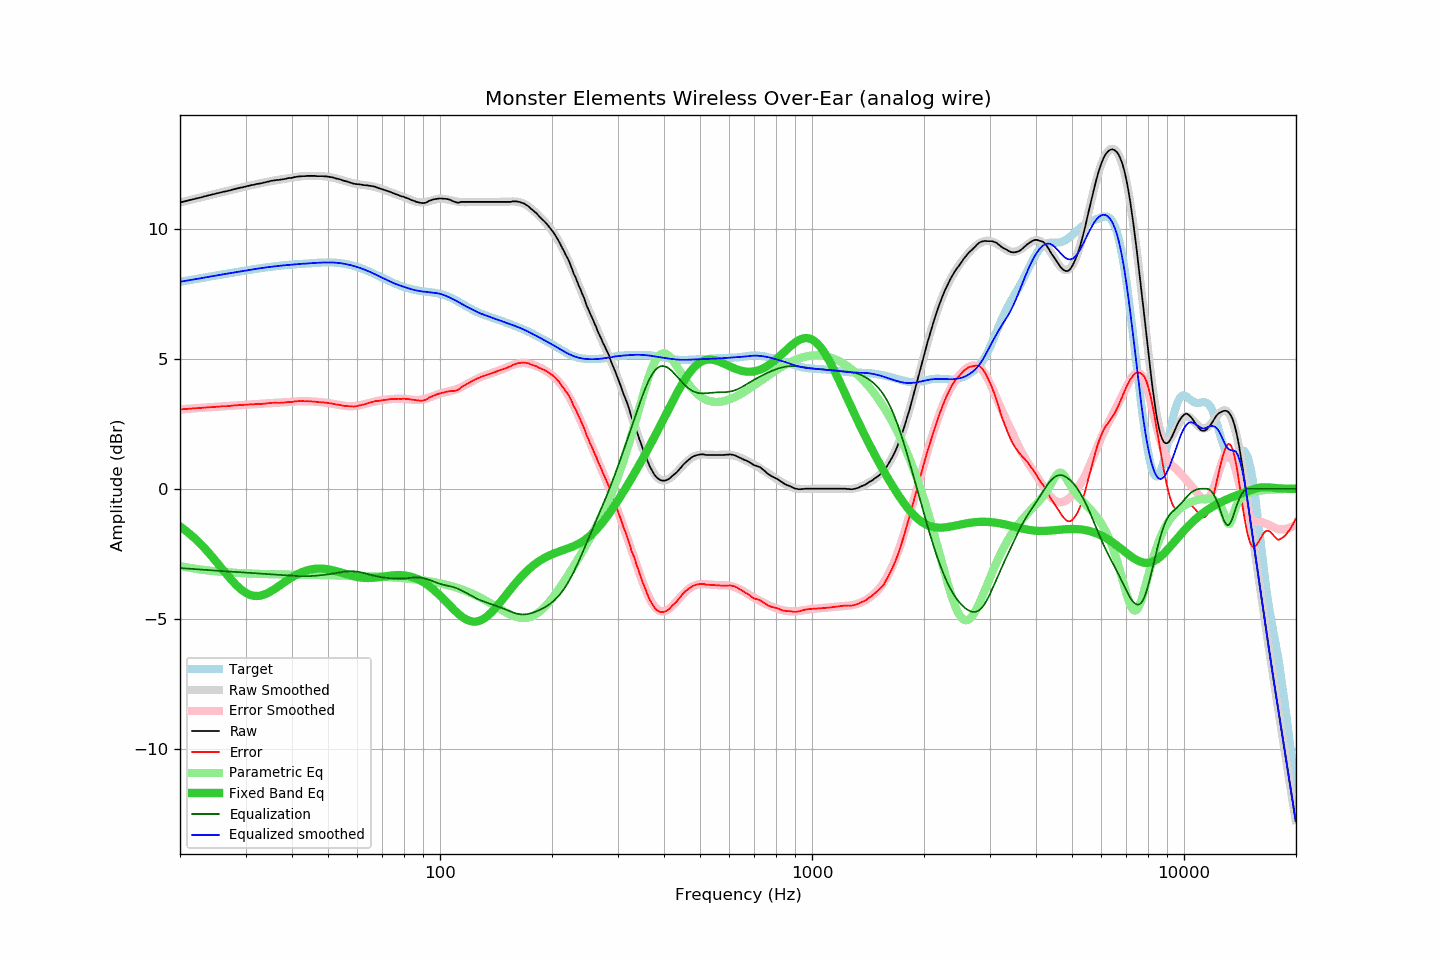

The table this chart was drawn from, first rows:
frequency, raw, error, smoothed, error_smoothed, equalization, parametric_eq, equalized_raw, equalized_smoothed, target
20.00, 11.01, 3.05, 11.01, 3.05, -3.05, -1.45, 7.96, 7.96, 7.96
20.20, 11.02, 3.05, 11.02, 3.05, -3.05, -1.49, 7.97, 7.97, 7.97
20.40, 11.04, 3.06, 11.04, 3.06, -3.06, -1.54, 7.98, 7.98, 7.98
20.61, 11.05, 3.06, 11.05, 3.06, -3.06, -1.59, 7.99, 7.99, 7.99
20.81, 11.07, 3.07, 11.07, 3.07, -3.07, -1.64, 8.00, 8.00, 8.00
21.02, 11.08, 3.07, 11.08, 3.07, -3.07, -1.69, 8.01, 8.01, 8.01
21.23, 11.10, 3.08, 11.10, 3.08, -3.08, -1.74, 8.02, 8.02, 8.02
21.44, 11.11, 3.08, 11.11, 3.08, -3.08, -1.79, 8.03, 8.03, 8.03
21.66, 11.13, 3.09, 11.13, 3.09, -3.09, -1.84, 8.04, 8.04, 8.04
21.87, 11.14, 3.09, 11.14, 3.09, -3.09, -1.90, 8.05, 8.05, 8.05
22.09, 11.16, 3.10, 11.16, 3.10, -3.10, -1.96, 8.06, 8.06, 8.06
22.31, 11.17, 3.10, 11.17, 3.10, -3.10, -2.02, 8.07, 8.07, 8.07
22.54, 11.19, 3.11, 11.19, 3.10, -3.10, -2.08, 8.08, 8.08, 8.08
22.76, 11.20, 3.11, 11.20, 3.11, -3.11, -2.14, 8.09, 8.10, 8.09
22.99, 11.22, 3.11, 11.22, 3.11, -3.11, -2.20, 8.11, 8.11, 8.11
23.22, 11.24, 3.12, 11.24, 3.12, -3.12, -2.27, 8.12, 8.12, 8.12
23.45, 11.25, 3.12, 11.25, 3.12, -3.12, -2.34, 8.13, 8.13, 8.13
23.69, 11.27, 3.13, 11.27, 3.13, -3.13, -2.40, 8.14, 8.14, 8.14
23.92, 11.28, 3.13, 11.28, 3.13, -3.13, -2.47, 8.15, 8.15, 8.15
24.16, 11.30, 3.14, 11.30, 3.14, -3.14, -2.54, 8.16, 8.16, 8.16
24.40, 11.31, 3.14, 11.31, 3.14, -3.14, -2.62, 8.17, 8.17, 8.17
24.65, 11.33, 3.15, 11.33, 3.14, -3.14, -2.69, 8.19, 8.18, 8.18
24.89, 11.34, 3.15, 11.34, 3.15, -3.15, -2.76, 8.19, 8.19, 8.19
25.14, 11.36, 3.15, 11.36, 3.15, -3.15, -2.84, 8.21, 8.21, 8.21
25.39, 11.37, 3.15, 11.37, 3.16, -3.16, -2.91, 8.21, 8.22, 8.22
25.65, 11.39, 3.16, 11.39, 3.16, -3.16, -2.99, 8.23, 8.23, 8.23
25.91, 11.40, 3.16, 11.40, 3.17, -3.17, -3.06, 8.23, 8.24, 8.24
26.16, 11.42, 3.17, 11.42, 3.17, -3.17, -3.14, 8.25, 8.25, 8.25
26.43, 11.43, 3.17, 11.43, 3.17, -3.17, -3.22, 8.26, 8.26, 8.26
26.69, 11.44, 3.17, 11.45, 3.18, -3.18, -3.29, 8.26, 8.27, 8.27
26.96, 11.46, 3.18, 11.46, 3.18, -3.18, -3.36, 8.28, 8.28, 8.28
27.23, 11.47, 3.18, 11.48, 3.19, -3.19, -3.44, 8.28, 8.29, 8.29
27.50, 11.49, 3.19, 11.49, 3.19, -3.19, -3.51, 8.30, 8.30, 8.30
27.77, 11.51, 3.20, 11.51, 3.20, -3.20, -3.58, 8.31, 8.31, 8.31
28.05, 11.52, 3.20, 11.52, 3.20, -3.20, -3.64, 8.32, 8.32, 8.32
28.33, 11.54, 3.21, 11.54, 3.21, -3.21, -3.71, 8.33, 8.33, 8.33
28.62, 11.55, 3.21, 11.55, 3.21, -3.21, -3.77, 8.34, 8.34, 8.34
28.90, 11.57, 3.22, 11.57, 3.22, -3.22, -3.82, 8.35, 8.35, 8.35
29.19, 11.58, 3.22, 11.58, 3.22, -3.22, -3.87, 8.36, 8.36, 8.36
29.48, 11.59, 3.22, 11.60, 3.22, -3.22, -3.92, 8.37, 8.37, 8.37
29.78, 11.61, 3.23, 11.61, 3.23, -3.23, -3.97, 8.38, 8.38, 8.38
30.08, 11.62, 3.23, 11.62, 3.23, -3.23, -4.00, 8.39, 8.39, 8.39
30.38, 11.64, 3.24, 11.64, 3.24, -3.24, -4.04, 8.40, 8.40, 8.40
30.68, 11.65, 3.24, 11.65, 3.24, -3.24, -4.07, 8.41, 8.41, 8.41
30.99, 11.67, 3.25, 11.66, 3.24, -3.24, -4.09, 8.43, 8.42, 8.42
31.30, 11.68, 3.25, 11.68, 3.25, -3.25, -4.11, 8.43, 8.43, 8.43
31.61, 11.69, 3.25, 11.69, 3.25, -3.25, -4.12, 8.44, 8.44, 8.44
31.93, 11.71, 3.26, 11.70, 3.25, -3.25, -4.12, 8.46, 8.45, 8.45
32.24, 11.72, 3.26, 11.72, 3.26, -3.26, -4.13, 8.46, 8.46, 8.46
32.57, 11.73, 3.26, 11.73, 3.26, -3.26, -4.12, 8.47, 8.47, 8.47
32.89, 11.74, 3.26, 11.75, 3.27, -3.27, -4.11, 8.47, 8.48, 8.48
33.22, 11.75, 3.26, 11.76, 3.27, -3.27, -4.10, 8.48, 8.49, 8.49
33.55, 11.77, 3.27, 11.77, 3.28, -3.28, -4.08, 8.49, 8.50, 8.50
33.89, 11.78, 3.27, 11.79, 3.28, -3.28, -4.05, 8.50, 8.51, 8.51
34.23, 11.80, 3.29, 11.80, 3.28, -3.28, -4.03, 8.52, 8.51, 8.51
34.57, 11.81, 3.29, 11.81, 3.29, -3.29, -4.00, 8.52, 8.52, 8.52
34.92, 11.83, 3.30, 11.82, 3.29, -3.29, -3.96, 8.54, 8.53, 8.53
35.27, 11.84, 3.30, 11.83, 3.30, -3.30, -3.93, 8.54, 8.54, 8.54
35.62, 11.85, 3.30, 11.84, 3.30, -3.30, -3.89, 8.55, 8.54, 8.55
35.97, 11.86, 3.31, 11.86, 3.30, -3.30, -3.85, 8.56, 8.55, 8.55
... 635 more rows
